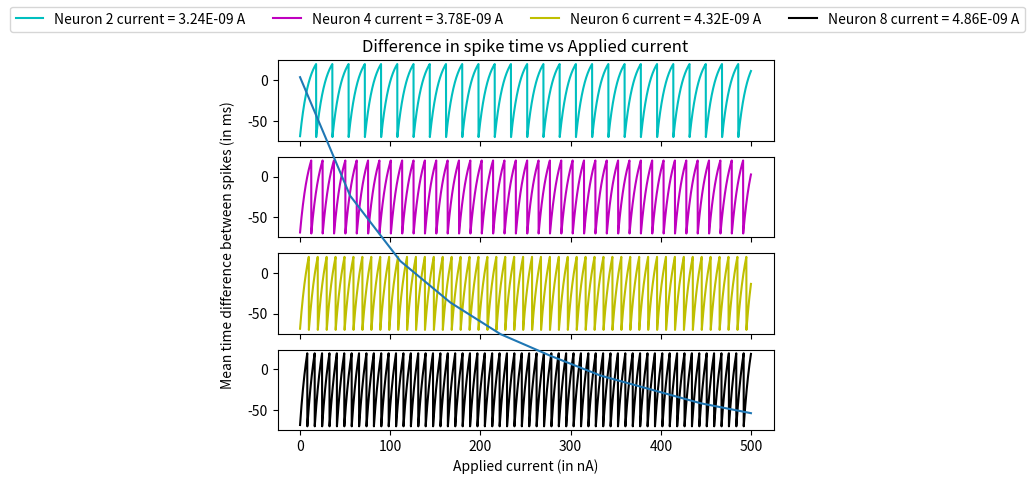

Generate this figure with matplotlib:
# Second order runge kutta from https://lpsa.swarthmore.edu/NumInt/NumIntSecond.html 

import numpy as np
import matplotlib.pyplot as plt

N = 10 # Number of neurons
membrane_V = np.empty((N,1)) # holds all membrane potentials

T = 500e-3 # Simulation time
deltaT = 1e-4 # Time step
M = int(T/deltaT)
timesteps = np.arange(0,T,deltaT)

C = 300e-12
gL = 30e-9
Vt = 20e-3
EL = -70e-3

Ic = 2.7e-9 # Minimum current for a spike
spike_times = [[] for _ in range(N)] # records time of spikes

def LIF_neuron(V,I): # Returns dV/dt for LIF model
    return (I - gL*(V - EL))/C

def update(t, V, I): # update potential from current using runge kutta second order
    
    k1 = LIF_neuron(V,I)
    V1 = V + deltaT*k1
    k2 = LIF_neuron(V1, I)
    V_next = V + (deltaT/2)*(k1 + k2) # bruh

    for i in range(V_next.shape[0]): # Check for spikes
        if(V_next[i] > Vt):
            V_next[i] = EL
            spike_times[i].append(t)
            
    return V_next

if __name__ == "__main__":


    # Part (b)
    '''membrane_V.fill(EL)
    current = np.random.rand(N,M)*1e-9 # Will replace
    output = np.zeros((N,M))   
    for t in range(M):
        I = current[:,[t]]
        membrane_V = update(membrane_V, I)
        output[:,[0]] = membrane_V
    print(output.shape)'''

    # Part (c)
    membrane_V.fill(EL)
    alpha = 0.1
    current = np.empty((N,M))
    output = np.zeros((N,M))
    time = np.arange(0,T, deltaT)

    for i in range(N):
        current_val = (1 + alpha*(i+1))*Ic
        current_row = np.array([current_val]*M)
        current[[i],:] = current_row
    
    for t in range(M):
        I = current[:,[t]]
        membrane_V = update(time[t], membrane_V, I)
        output[:,[t]] = membrane_V

    fig, ax = plt.subplots(4,1, sharex = True, sharey = True)
    fig.add_subplot(111, frameon=False)
    # hide tick and tick label of the big axis
    plt.tick_params(labelcolor='none', which='both', top=False, bottom=False, left=False, right=False)

    ax[0].plot(time*1000, output[1,:]*1000, label = "Neuron 2 current = %.2E A" % current[1,0], color = "c")
    ax[1].plot(time*1000, output[3,:]*1000, label = "Neuron 4 current = %.2E A" % current[3,0], color = "m")
    ax[2].plot(time*1000, output[5,:]*1000, label = "Neuron 6 current = %.2E A" % current[5,0], color = "y")
    ax[3].plot(time*1000, output[7,:]*1000, label = "Neuron 8 current = %.2E A" % current[7,0], color = "k") 

    lines_labels = [ax.get_legend_handles_labels() for ax in fig.axes]
    lines, labels = [sum(lol, []) for lol in zip(*lines_labels)]
    fig.legend(lines, labels, loc="upper center", ncol = 4)

    plt.xlabel("Time (in ms)")
    plt.ylabel("Membrane potential (in mV)")
    plt.title("Leaky Integrate and Fire model")
    plt.show()

    Ic_app = np.array([(1 + alpha*(i+1))*Ic for i in range(N)])
    mean_spike_time = np.array([np.mean(np.diff(np.array(i))) for i in spike_times])
    
    plt.plot(Ic_app*1e9, mean_spike_time*1000)
    plt.xlabel("Applied current (in nA)")
    plt.ylabel("Mean time difference between spikes (in ms)")
    plt.title("Difference in spike time vs Applied current")
    plt.show()
    
